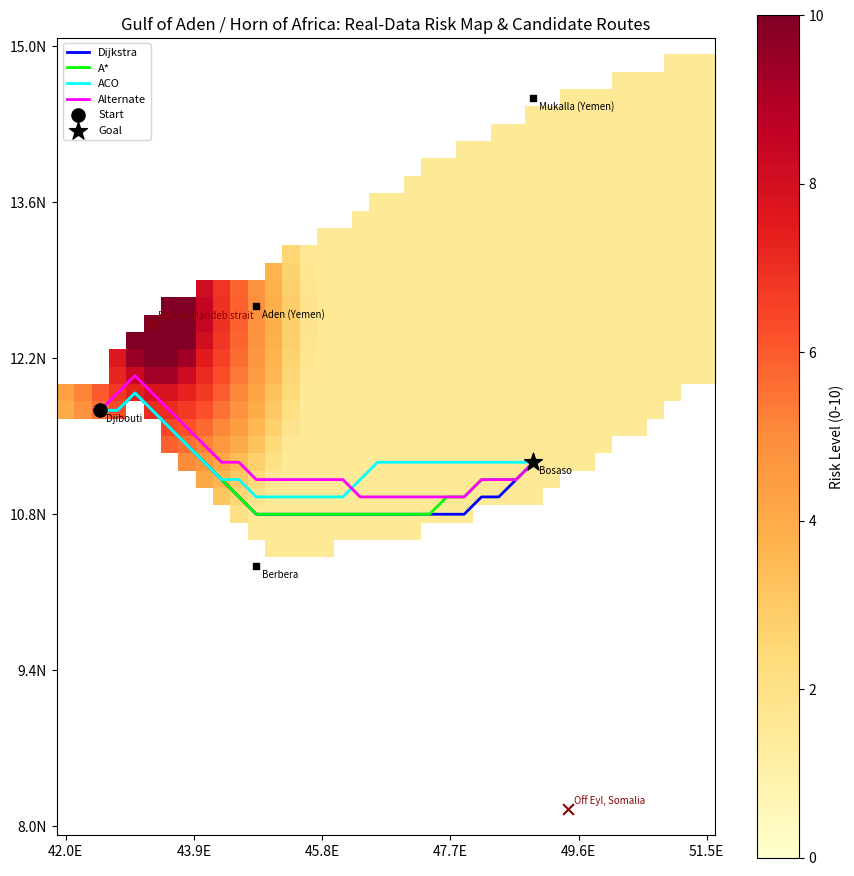

Python code for this plot:
"""
Maritime Fleet Defense & Risk-Aware Route Optimization System
---------------------------------------------------------------
BASIC AI PROTOTYPE - REAL-WORLD DATA VERSION

Covers the "AI-based Risk Analysis + Route Optimization + Alternate
Route Finding" block from the activity diagram, using:
    - Dijkstra's Algorithm      -> guaranteed shortest, risk-weighted path
    - A* Algorithm              -> faster informed search (heuristic-guided)
    - Ant Colony Optimization   -> nature-inspired route optimizer that
                                    balances distance AND risk together
    - Risk Analysis module      -> scores any route for safety
    - Alternate Route module    -> reroutes if a path is rejected / unsafe

WHAT CHANGED FROM THE FIRST PROTOTYPE
--------------------------------------
The map is no longer a random 20x20 grid with randomly scattered land
cells and threat centers. It is now a real latitude/longitude grid over
the Gulf of Aden / Horn of Africa corridor - one of the world's most
heavily reported piracy corridors (Bab-el-Mandeb, the Gulf of Aden, and
the Somali Basin off Eyl and Hobyo). Sources for the coordinates below:

  - Coastline reference points: approximate real coastal positions of
    Djibouti, Yemen (Aden/Mukalla) and Somalia (Berbera/Bosaso/Eyl/Hobyo).
  - Port positions: publicly known port coordinates (Djibouti, Aden,
    Berbera, Bosaso, Mukalla).
  - Threat/piracy hotspot positions: approximate locations repeatedly
    named in 2025-2026 maritime security advisories (US MARAD Advisory
    2026-002, IMB/ICC reporting, UKMTO) as active piracy/armed-robbery
    zones - Bab-el-Mandeb, the waters off Eyl, and the waters off Hobyo.
  - Restricted zone: the Bab-el-Mandeb strait chokepoint (mandatory
    UKMTO registration zone / narrow high-traffic strait).

This is still a coarse-grid prototype (each cell is a rough
lat/lon patch, not a nautical chart), but every coordinate below refers
to a real place instead of `random.randint(...)`. The next step for a
production system is to swap this hand-placed data for a real
coastline shapefile (e.g. Natural Earth / NOAA ENC), live AIS feeds,
and a live piracy-incident feed (see "what's next" notes at the bottom
of the chat response this file was generated in).
"""

import heapq
import math

import numpy as np
import matplotlib.pyplot as plt

# ----------------------------------------------------------------------
# 1. REAL-WORLD MAP: Gulf of Aden / Horn of Africa corridor
# ----------------------------------------------------------------------

# Geographic bounding box of the study area (degrees).
# (Kept to the Gulf of Aden corridor itself - Djibouti to Bosaso - so a
# single simple coastline function stays geographically valid. The
# Somali Basin further south, e.g. off Hobyo, curves back westward
# around Cape Guardafui and needs a real coastline polygon rather than
# a single lat(lon) function; see "what's next" notes.)
LAT_MIN, LAT_MAX = 8.0, 15.0      # south -> north
LON_MIN, LON_MAX = 42.0, 51.5     # west -> east

# Grid resolution: ~0.25 degrees per cell (~28km at this latitude).
GRID_H = 46   # rows  (latitude direction)
GRID_W = 38   # cols  (longitude direction)

RISK_THRESHOLD = 7.0  # any cell above this = "high risk"

# --- real port locations (lat, lon) ---
PORTS = {
    "Djibouti":        (11.8251, 42.5903),
    "Aden (Yemen)":    (12.7855, 45.0187),
    "Berbera":         (10.4396, 45.0143),
    "Mukalla (Yemen)": (14.5425, 49.1242),
    "Bosaso":          (11.2842, 49.1816),
}

# --- real piracy / threat hotspots (lat, lon), named per 2025-2026
#     maritime security advisories (MARAD 2026-002, IMB/UKMTO). Off
#     Hobyo, Somalia is a real, currently-reported hotspot too, but it
#     sits south of Cape Guardafui where the coastline curves back
#     westward - outside this corridor's simplified bounding box. ---
THREAT_ZONES = {
    "Bab-el-Mandeb strait":  (12.60, 43.40),
    "Off Eyl, Somalia":      (8.20, 49.60),
}

# --- restricted / mandatory-reporting zone (Bab-el-Mandeb chokepoint) ---
RESTRICTED_ZONES = {
    "Bab-el-Mandeb chokepoint": (12.60, 43.40),
}


def latlon_to_cell(lat, lon):
    row = int((lat - LAT_MIN) / (LAT_MAX - LAT_MIN) * (GRID_H - 1))
    col = int((lon - LON_MIN) / (LON_MAX - LON_MIN) * (GRID_W - 1))
    row = min(max(row, 0), GRID_H - 1)
    col = min(max(col, 0), GRID_W - 1)
    return (row, col)


def cell_to_latlon(row, col):
    lat = LAT_MIN + (row / (GRID_H - 1)) * (LAT_MAX - LAT_MIN)
    lon = LON_MIN + (col / (GRID_W - 1)) * (LON_MAX - LON_MIN)
    return lat, lon


def _yemen_coast_lat(lon):
    """Approximate southern coastline of Yemen (land is NORTH of this
    latitude), built from real reference points along the coast."""
    lons = [42.5, 43.4, 45.0, 47.0, 49.1, 51.5]
    lats = [12.0, 12.7, 13.0, 13.8, 14.5, 15.0]
    return float(np.interp(lon, lons, lats))


def _somalia_coast_lat(lon):
    """Approximate northern coastline of Somalia + Djibouti along the
    Gulf of Aden (land is SOUTH of this latitude), built from real
    reference points (Djibouti, Berbera, Bosaso, and the coast curving
    north again toward Cape Guardafui)."""
    lons = [42.5, 43.0, 45.0, 47.0, 49.18, 51.0, 51.5]
    lats = [11.6, 11.8, 10.4, 10.6, 11.0, 11.8, 12.0]
    return float(np.interp(lon, lons, lats))


def generate_real_world_map():
    """Builds terrain (land/restricted) and risk grids from the real
    coastline references and threat/port coordinates above, instead of
    randomly scattered cells."""
    terrain = np.zeros((GRID_H, GRID_W), dtype=int)
    risk = np.zeros((GRID_H, GRID_W), dtype=float)

    for row in range(GRID_H):
        for col in range(GRID_W):
            lat, lon = cell_to_latlon(row, col)

            # --- land mask from real coastlines ---
            if lat >= _yemen_coast_lat(lon):
                terrain[row][col] = 1        # Arabian peninsula landmass
                continue
            if lat <= _somalia_coast_lat(lon):
                terrain[row][col] = 1        # Horn of Africa landmass
                continue

            # --- baseline open-water risk (low, small real variability) ---
            risk[row][col] = 1.5

    # --- risk contribution from real piracy hotspots ---
    for name, (t_lat, t_lon) in THREAT_ZONES.items():
        for row in range(GRID_H):
            for col in range(GRID_W):
                if terrain[row][col] == 1:
                    continue
                lat, lon = cell_to_latlon(row, col)
                # distance in degrees, converted roughly to grid-cell units
                dist_deg = math.hypot(lat - t_lat, lon - t_lon)
                dist_cells = dist_deg / ((LAT_MAX - LAT_MIN) / GRID_H)
                risk[row][col] += max(0, 9 - dist_cells * 0.6)

    # --- risk contribution from the restricted chokepoint ---
    for name, (r_lat, r_lon) in RESTRICTED_ZONES.items():
        for row in range(GRID_H):
            for col in range(GRID_W):
                if terrain[row][col] == 1:
                    continue
                lat, lon = cell_to_latlon(row, col)
                dist_deg = math.hypot(lat - r_lat, lon - r_lon)
                dist_cells = dist_deg / ((LAT_MAX - LAT_MIN) / GRID_H)
                risk[row][col] += max(0, 4 - dist_cells * 0.8)

    risk = np.clip(risk, 0, 10)
    return terrain, risk


# ----------------------------------------------------------------------
# 2. SHARED HELPERS
# ----------------------------------------------------------------------

def neighbors(node, terrain):
    """8-directional movement, skipping land/restricted cells."""
    h, w = terrain.shape
    y, x = node
    for dy in (-1, 0, 1):
        for dx in (-1, 0, 1):
            if dy == 0 and dx == 0:
                continue
            ny, nx = y + dy, x + dx
            if 0 <= ny < h and 0 <= nx < w and terrain[ny][nx] == 0:
                yield (ny, nx)


def step_cost(a, b, risk, alpha=1.0, beta=2.5):
    """Cost of moving from cell a -> b.
    alpha weights raw distance, beta weights risk avoidance.
    (beta > alpha means the system strongly prefers safety over speed)"""
    dist = math.hypot(a[0] - b[0], a[1] - b[1])
    return alpha * dist + beta * risk[b[0]][b[1]]


def path_total_cost(path, risk, alpha=1.0, beta=2.5):
    return sum(step_cost(path[i], path[i + 1], risk, alpha, beta)
               for i in range(len(path) - 1))


# ----------------------------------------------------------------------
# 3. DIJKSTRA'S ALGORITHM  (guaranteed optimal, risk-weighted)
# ----------------------------------------------------------------------

def dijkstra(start, goal, terrain, risk):
    dist = {start: 0}
    prev = {}
    visited = set()
    pq = [(0, start)]

    while pq:
        d, node = heapq.heappop(pq)
        if node in visited:
            continue
        visited.add(node)
        if node == goal:
            break
        for nxt in neighbors(node, terrain):
            nd = d + step_cost(node, nxt, risk)
            if nxt not in dist or nd < dist[nxt]:
                dist[nxt] = nd
                prev[nxt] = node
                heapq.heappush(pq, (nd, nxt))

    return _reconstruct(prev, start, goal), dist.get(goal, float("inf"))


# ----------------------------------------------------------------------
# 4. A* ALGORITHM  (faster, heuristic-guided)
# ----------------------------------------------------------------------

def heuristic(a, b):
    return math.hypot(a[0] - b[0], a[1] - b[1])


def astar(start, goal, terrain, risk):
    g_score = {start: 0}
    prev = {}
    open_set = [(heuristic(start, goal), start)]
    visited = set()

    while open_set:
        _, node = heapq.heappop(open_set)
        if node in visited:
            continue
        visited.add(node)
        if node == goal:
            break
        for nxt in neighbors(node, terrain):
            ng = g_score[node] + step_cost(node, nxt, risk)
            if nxt not in g_score or ng < g_score[nxt]:
                g_score[nxt] = ng
                prev[nxt] = node
                f = ng + heuristic(nxt, goal)
                heapq.heappush(open_set, (f, nxt))

    return _reconstruct(prev, start, goal), g_score.get(goal, float("inf"))


def _reconstruct(prev, start, goal):
    if goal not in prev and goal != start:
        return []
    path = [goal]
    while path[-1] != start:
        path.append(prev[path[-1]])
    path.reverse()
    return path


# ----------------------------------------------------------------------
# 5. ANT COLONY OPTIMIZATION (ACO)
#    Explores many candidate routes in parallel and lets the
#    lowest-risk / shortest ones reinforce themselves via pheromone.
# ----------------------------------------------------------------------

import random as _random


class AntColonyRouteOptimizer:
    def __init__(self, terrain, risk, n_ants=25, n_iterations=60,
                 evaporation=0.4, alpha=1.0, beta=3.0):
        self.terrain = terrain
        self.risk = risk
        self.n_ants = n_ants
        self.n_iterations = n_iterations
        self.evaporation = evaporation
        self.alpha = alpha
        self.beta = beta
        self.pheromone = {}

    def _pher(self, a, b):
        return self.pheromone.get((a, b), 1.0)

    def _desirability(self, a, b, goal):
        risk_penalty = self.risk[b[0]][b[1]] + 0.1
        progress = heuristic(a, goal) - heuristic(b, goal)
        progress_bonus = max(0.1, 1 + progress)
        return progress_bonus / risk_penalty

    def _construct_route(self, start, goal, max_steps=300):
        path = [start]
        current = start
        for _ in range(max_steps):
            if current == goal:
                break
            options = [n for n in neighbors(current, self.terrain) if n not in path]
            if not options:
                return None
            weights = []
            for opt in options:
                tau = self._pher(current, opt) ** self.alpha
                eta = self._desirability(current, opt, goal) ** self.beta
                weights.append(tau * eta)
            total = sum(weights)
            if total == 0:
                return None
            probs = [w / total for w in weights]
            current = _random.choices(options, weights=probs, k=1)[0]
            path.append(current)
        return path if path[-1] == goal else None

    def run(self, start, goal):
        best_path, best_cost = None, float("inf")

        for _ in range(self.n_iterations):
            iteration_routes = []
            for _ in range(self.n_ants):
                route = self._construct_route(start, goal)
                if route:
                    cost = path_total_cost(route, self.risk)
                    iteration_routes.append((route, cost))
                    if cost < best_cost:
                        best_path, best_cost = route, cost

            for edge in list(self.pheromone):
                self.pheromone[edge] *= (1 - self.evaporation)

            for route, cost in iteration_routes:
                deposit = 1.0 / (cost + 1e-6)
                for i in range(len(route) - 1):
                    edge = (route[i], route[i + 1])
                    self.pheromone[edge] = self.pheromone.get(edge, 1.0) + deposit

        return best_path, best_cost


# ----------------------------------------------------------------------
# 6. RISK ANALYSIS MODULE
# ----------------------------------------------------------------------

def analyze_route_risk(path, risk, threshold=RISK_THRESHOLD):
    if not path:
        return {"valid": False}

    risk_values = [risk[y][x] for (y, x) in path]
    high_risk_cells = [(y, x) for (y, x) in path if risk[y][x] >= threshold]

    return {
        "valid": True,
        "path_length": len(path),
        "avg_risk": round(float(np.mean(risk_values)), 2),
        "max_risk": round(float(np.max(risk_values)), 2),
        "high_risk_cell_count": len(high_risk_cells),
        "high_risk_cells": high_risk_cells,
        "is_safe": len(high_risk_cells) == 0,
    }


# ----------------------------------------------------------------------
# 7. ALTERNATE ROUTE FINDER
# ----------------------------------------------------------------------

def find_alternate_route(start, goal, terrain, risk, rejected_path, penalty=6.0):
    adjusted_risk = risk.copy()
    for (y, x) in rejected_path:
        adjusted_risk[y][x] = min(10, adjusted_risk[y][x] + penalty)
    return astar(start, goal, terrain, adjusted_risk)


# ----------------------------------------------------------------------
# 8. VISUALIZATION (with real lat/lon axes and named ports/hotspots)
# ----------------------------------------------------------------------

def visualize(terrain, risk, routes, start, goal, filename="route_comparison.png"):
    fig, ax = plt.subplots(figsize=(9, 9))
    display = np.ma.masked_where(terrain == 1, risk)
    im = ax.imshow(display, cmap="YlOrRd", origin="lower", vmin=0, vmax=10)
    ax.imshow(np.ma.masked_where(terrain == 0, terrain), cmap="Greys", origin="lower")

    colors = {"Dijkstra": "blue", "A*": "lime", "ACO": "cyan", "Alternate": "magenta"}
    for name, path in routes.items():
        if not path:
            continue
        ys = [p[0] for p in path]
        xs = [p[1] for p in path]
        ax.plot(xs, ys, color=colors.get(name, "white"), linewidth=2, label=name)

    ax.scatter([start[1]], [start[0]], c="black", marker="o", s=90, zorder=5, label="Start")
    ax.scatter([goal[1]], [goal[0]], c="black", marker="*", s=180, zorder=5, label="Goal")

    for name, (lat, lon) in THREAT_ZONES.items():
        r, c = latlon_to_cell(lat, lon)
        ax.scatter([c], [r], marker="x", c="darkred", s=60, zorder=5)
        ax.annotate(name, (c, r), fontsize=7, color="darkred", xytext=(4, 4),
                    textcoords="offset points")

    for name, (lat, lon) in PORTS.items():
        r, c = latlon_to_cell(lat, lon)
        ax.scatter([c], [r], marker="s", c="black", s=25, zorder=5)
        ax.annotate(name, (c, r), fontsize=7, color="black", xytext=(4, -8),
                    textcoords="offset points")

    # real lat/lon tick labels instead of raw grid indices
    n_ticks = 6
    row_ticks = np.linspace(0, GRID_H - 1, n_ticks)
    col_ticks = np.linspace(0, GRID_W - 1, n_ticks)
    ax.set_yticks(row_ticks)
    ax.set_yticklabels([f"{cell_to_latlon(r, 0)[0]:.1f}N" for r in row_ticks])
    ax.set_xticks(col_ticks)
    ax.set_xticklabels([f"{cell_to_latlon(0, c)[1]:.1f}E" for c in col_ticks])

    plt.colorbar(im, label="Risk Level (0-10)")
    ax.set_title("Gulf of Aden / Horn of Africa: Real-Data Risk Map & Candidate Routes")
    ax.legend(loc="upper left", fontsize=8)
    plt.tight_layout()
    plt.savefig(filename, dpi=150)
    print(f"[saved] {filename}")


# ----------------------------------------------------------------------
# 9. DEMO / MAIN
# ----------------------------------------------------------------------

def main():
    terrain, risk = generate_real_world_map()

    # Real voyage scenario: depart Djibouti and transit the full length
    # of the Gulf of Aden to Bosaso, Somalia - a route that realistically
    # must consider the Bab-el-Mandeb chokepoint near the start and the
    # Eyl piracy hotspot along the Somali coast further east.
    start = latlon_to_cell(*PORTS["Djibouti"])
    goal = latlon_to_cell(*PORTS["Bosaso"])

    print("=" * 65)
    print("MARITIME ROUTE AI PROTOTYPE - REAL-WORLD DATA (Gulf of Aden)")
    print("=" * 65)
    print(f"Start: Djibouti  {PORTS['Djibouti']}  -> grid {start}")
    print(f"Goal:  Bosaso    {PORTS['Bosaso']}  -> grid {goal}")

    dpath, dcost = dijkstra(start, goal, terrain, risk)
    print(f"\n[Dijkstra] cost={dcost:.2f}  steps={len(dpath)}")
    print("  Risk analysis:", analyze_route_risk(dpath, risk))

    apath, acost = astar(start, goal, terrain, risk)
    print(f"\n[A*] cost={acost:.2f}  steps={len(apath)}")
    print("  Risk analysis:", analyze_route_risk(apath, risk))

    aco = AntColonyRouteOptimizer(terrain, risk)
    aco_path, aco_cost = aco.run(start, goal)
    print(f"\n[ACO] cost={aco_cost:.2f}  steps={len(aco_path) if aco_path else 0}")
    aco_analysis = analyze_route_risk(aco_path, risk)
    print("  Risk analysis:", aco_analysis)

    routes = {"Dijkstra": dpath, "A*": apath, "ACO": aco_path}

    if aco_path and not aco_analysis["is_safe"]:
        print("\n[Fleet Commander] Route REJECTED (unsafe). Recalculating...")
        alt_path, alt_cost = find_alternate_route(start, goal, terrain, risk, aco_path)
        print(f"[Alternate Route] cost={alt_cost:.2f}  steps={len(alt_path)}")
        print("  Risk analysis:", analyze_route_risk(alt_path, risk))
        routes["Alternate"] = alt_path
    else:
        print("\n[Fleet Commander] Route APPROVED.")

    visualize(terrain, risk, routes, start, goal)


if __name__ == "__main__":
    main()
